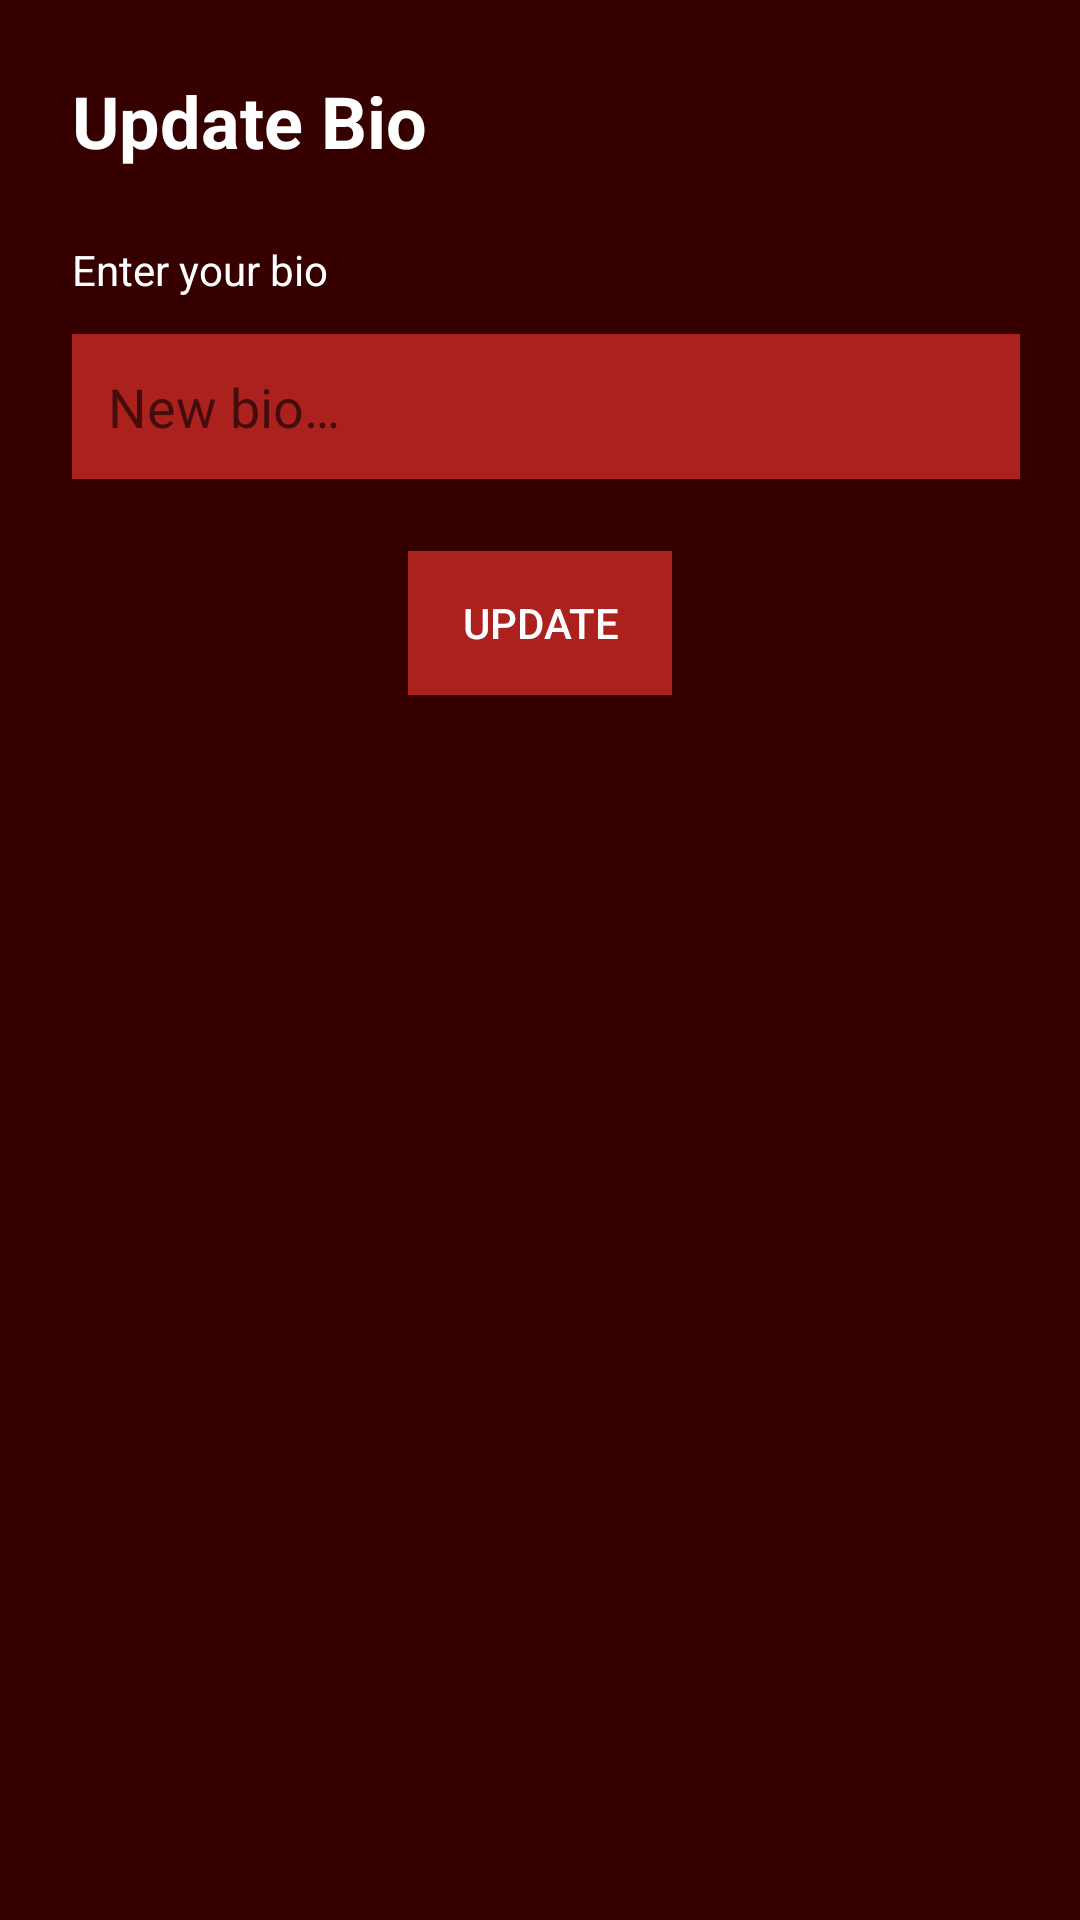

Write the Android layout XML for this screen, with the resource values it uses.
<!-- AndroidManifest.xml: application theme AppTheme -->
<!-- res/layout/activity_update_bio.xml -->
<?xml version="1.0" encoding="utf-8"?>
<ScrollView
    xmlns:android="http://schemas.android.com/apk/res/android"
    xmlns:app="http://schemas.android.com/apk/res-auto"
    xmlns:tools="http://schemas.android.com/tools"
    android:layout_width="match_parent"
    android:layout_height="match_parent"
    android:background="@color/colorPrimaryDark"
    android:paddingTop="20dp"
    android:paddingLeft="20dp"
    android:paddingStart="20dp"
    android:paddingRight="20dp"
    android:paddingEnd="20dp" >

    <android.support.constraint.ConstraintLayout
        xmlns:android="http://schemas.android.com/apk/res/android"
        xmlns:app="http://schemas.android.com/apk/res-auto"
        xmlns:tools="http://schemas.android.com/tools"
        android:layout_width="match_parent"
        android:layout_height="wrap_content"
        tools:context=".NewPostActivity" >

        <TextView
            android:id="@+id/updateBioTextView"
            android:layout_width="wrap_content"
            android:layout_height="wrap_content"
            android:layout_marginLeft="4dp"
            android:layout_marginStart="4dp"
            android:layout_marginTop="4dp"
            android:text="@string/updateBio"
            android:textSize="24sp"
            android:textStyle="bold"
            app:layout_constraintStart_toStartOf="parent"
            app:layout_constraintTop_toTopOf="parent" />

        <TextView
            android:id="@+id/enterBioTextView"
            android:layout_width="wrap_content"
            android:layout_height="wrap_content"
            android:layout_alignParentTop="true"
            android:layout_marginLeft="4dp"
            android:layout_marginStart="4dp"
            android:layout_marginTop="24dp"
            android:text="@string/enterYourBio"
            app:layout_constraintStart_toStartOf="parent"
            app:layout_constraintTop_toBottomOf="@+id/updateBioTextView" />

        <EditText
            android:id="@+id/bioEditText"
            android:layout_width="match_parent"
            android:layout_height="wrap_content"
            android:layout_alignParentTop="true"
            android:layout_marginLeft="4dp"
            android:layout_marginStart="4dp"
            android:layout_marginTop="12dp"
            android:background="@color/colorPrimary"
            android:ems="10"
            tools:targetApi="o"
            android:autofillHints="bio"
            android:hint="@string/newBioHint"
            android:inputType="textMultiLine"
            android:padding="12dp"
            android:textColor="@android:color/white"
            app:layout_constraintStart_toStartOf="parent"
            app:layout_constraintTop_toBottomOf="@+id/enterBioTextView" />

        <Button
            android:id="@+id/submitBioButton"
            android:layout_width="wrap_content"
            android:layout_height="wrap_content"
            android:layout_alignParentBottom="true"
            android:layout_centerHorizontal="true"
            android:layout_marginTop="24dp"
            android:padding="10dp"
            android:background="@color/colorPrimary"
            android:text="@string/update"
            app:layout_constraintEnd_toEndOf="parent"
            app:layout_constraintStart_toStartOf="parent"
            app:layout_constraintTop_toBottomOf="@+id/bioEditText" />
    </android.support.constraint.ConstraintLayout>

</ScrollView>
<!-- resources referenced by this layout -->
<resources>
  <color name="colorPrimary">#aa211e</color>
  <color name="colorPrimaryDark">#360000</color>
  <string name="enterYourBio">Enter your bio</string>
  <string name="newBioHint">New bio…</string>
  <string name="update">Update</string>
  <string name="updateBio">Update Bio</string>
  <style name="AppTheme" parent="Theme.AppCompat.Light.NoActionBar">
          
          <item name="colorPrimary">@color/colorPrimary</item>
          <item name="colorPrimaryDark">@color/colorPrimaryDark</item>
          <item name="colorAccent">@color/colorAccent</item>
          <item name="android:textColor">#FFFFFF</item>
          <item name="android:popupMenuStyle">@style/PopupMenu</item>
      </style>
  <color name="colorAccent">#ec4e20</color>
  <style name="PopupMenu" parent="@android:style/Widget.PopupMenu">
          <item name="android:popupBackground">@color/colorAccent</item>
      </style>
</resources>
